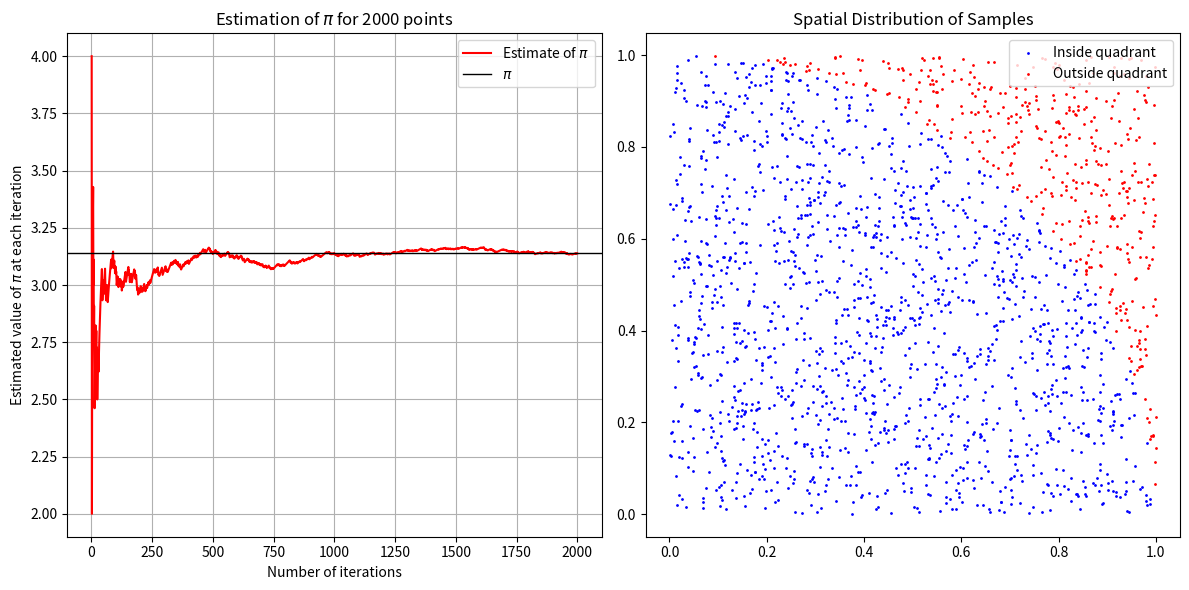

Generate this figure with matplotlib:
# -*- coding: utf-8 -*-
"""monte_carlo_pi.ipynb

Automatically generated by Colab.

Original file is located at
    https://colab.research.google.com/drive/1__UtNgFI7rZfMtAS8gp2AgMZvAtP0TtI
"""

import random
import numpy as np
import matplotlib.pyplot as plt

# Number of random points to generate
N = 2000

# Counter for points that fall inside the quarter circle
count_inside = 0

# Stores the estimated value of pi after each iteration
pi_estimates = []

# Coordinates of all generated points
x = []
y = []

# Coordinates split by whether the point landed inside or outside the quarter circle
x_inside = []
y_inside = []
x_outside = []
y_outside = []

for i in range(1, N + 1):
    # Generate a random point (x, y) inside the unit square [0,1] x [0,1]
    random_x = random.random()
    random_y = random.random()

    x.append(random_x)
    y.append(random_y)

    # Check if the point falls inside the quarter circle of radius 1
    if np.sqrt(random_x**2 + random_y**2) <= 1:
        count_inside += 1
        x_inside.append(random_x)
        y_inside.append(random_y)
    else:
        x_outside.append(random_x)
        y_outside.append(random_y)

    # Estimate pi using the ratio of points inside the quarter circle
    # (area of quarter circle / area of square = pi/4)
    pi_estimate = 4 * count_inside / i
    pi_estimates.append(pi_estimate)

# Number of iterations, used as the x-axis for the convergence plot
iterations = list(range(1, N + 1))


N = 2000
final_pi = pi_estimates[-1]
error_abs = abs(np.pi - final_pi)
print(f'The final estimated value of pi is {final_pi}')
print(f'The absolute error of the estimation is {error_abs}')

fig, axes = plt.subplots(1, 2, figsize=(12, 6))

# Left: convergence of the pi estimate
axes[0].plot(iterations, pi_estimates, color='red', label='Estimate of $\pi$')
axes[0].axhline(y=np.pi, color='black', linewidth=1, label='$\pi$')
axes[0].set_xlabel('Number of iterations')
axes[0].set_ylabel('Estimated value of $\pi$ at each iteration')
axes[0].set_title(f'Estimation of $\pi$ for {N} points')
axes[0].legend()
axes[0].grid()

# Right: spatial distribution of points inside vs outside the quarter circle
axes[1].scatter(x_inside, y_inside, color='blue', s=1, label='Inside quadrant')
axes[1].scatter(x_outside, y_outside, color='red', s=1, label='Outside quadrant')
axes[1].set_title('Spatial Distribution of Samples')
axes[1].legend()

plt.tight_layout()
plt.show()
